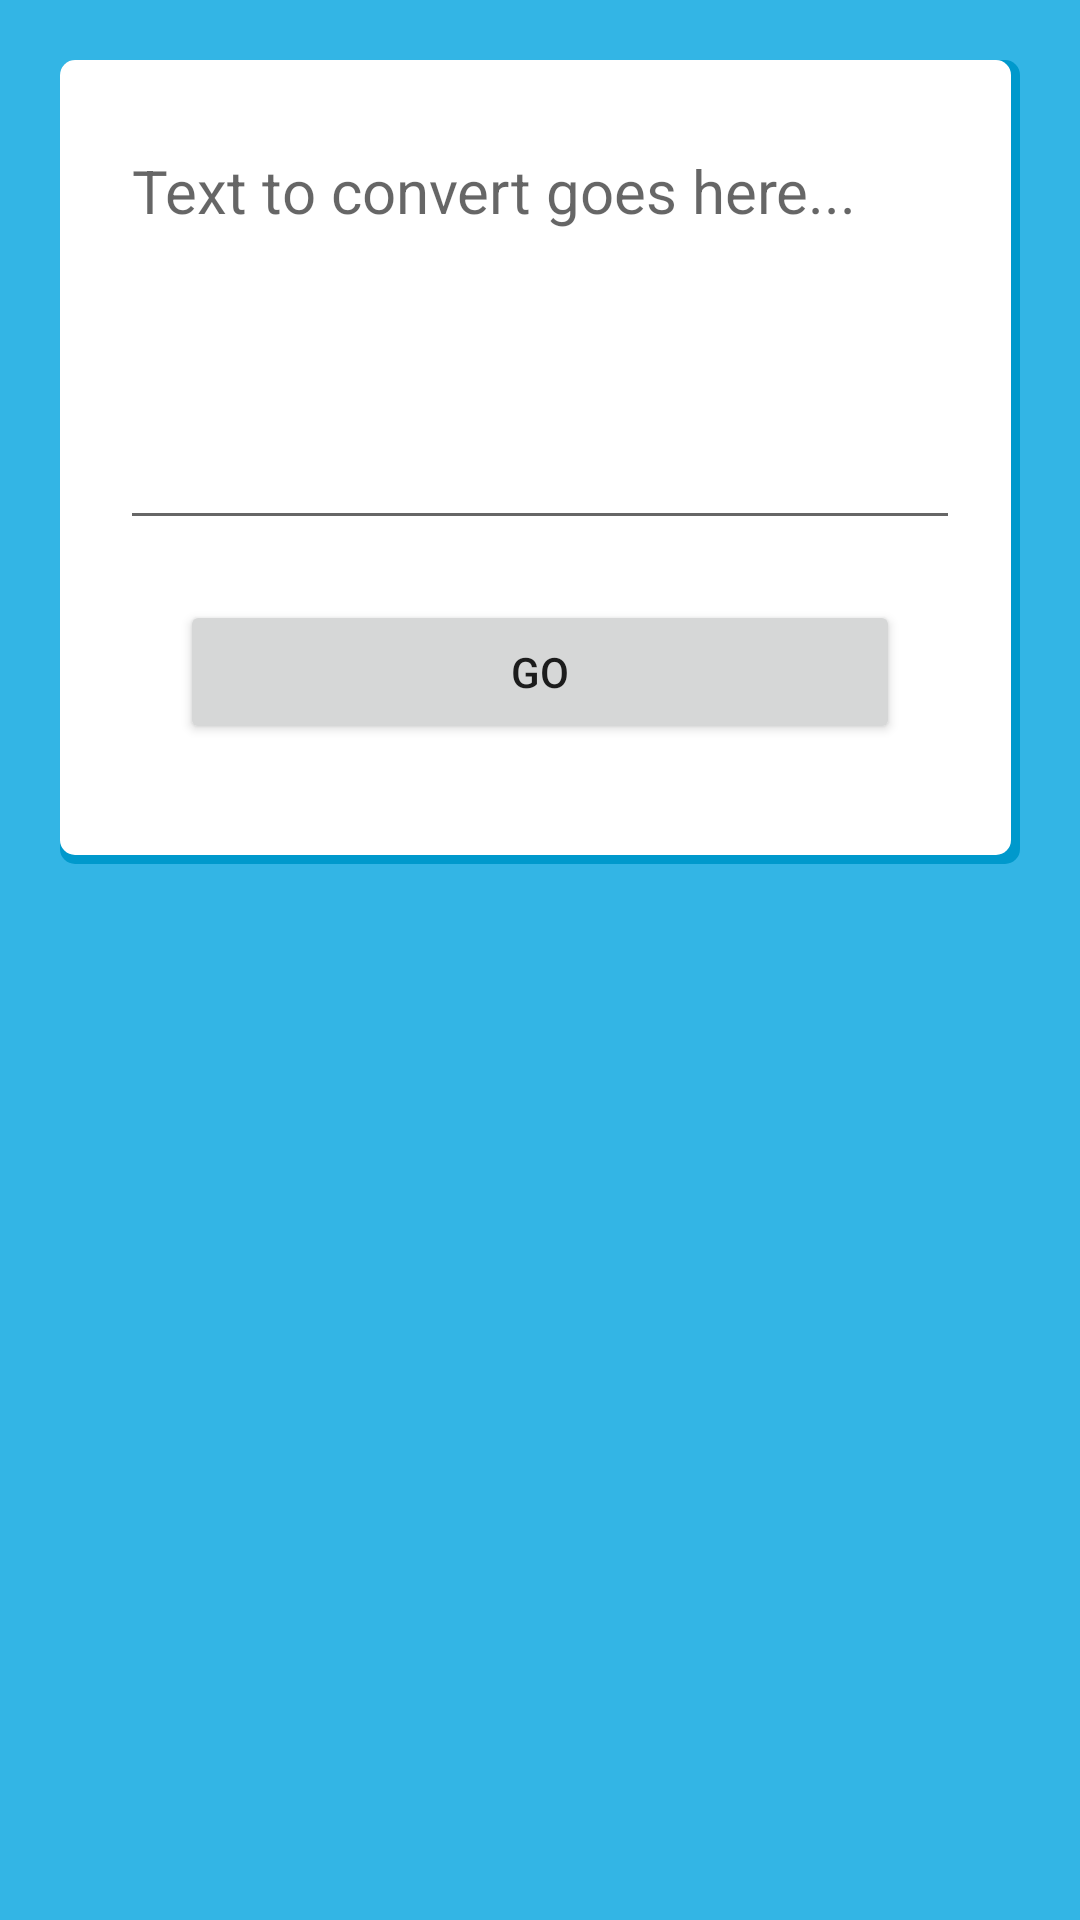

Produce the Android XML layout that renders to this screen, including the resource entries it uses.
<!-- AndroidManifest.xml: application theme AppTheme -->
<!-- res/layout/tts_word_check_layout.xml -->
<?xml version="1.0" encoding="utf-8"?>
<LinearLayout xmlns:android="http://schemas.android.com/apk/res/android"
    android:orientation="vertical"
    android:layout_width="match_parent"
    android:layout_height="match_parent"
    android:padding="@dimen/card_padding"
    android:background="@color/background_color"
    android:windowSoftInputMode="stateAlwaysVisible">

    <LinearLayout
        android:layout_width="fill_parent"
        android:layout_height="wrap_content"
        android:background="@drawable/card_background"
        android:orientation="vertical"
        android:padding="20dp">

        <EditText
            android:id="@+id/tts_word_check_EditText"
            android:layout_width="match_parent"
            android:layout_height="140dp"
            android:hint="@string/tts_edit_text_hint"
            android:textSize="20sp"
            android:gravity="top|left"
            android:layout_weight="4"
            android:layout_marginBottom="20dp"
            android:contentDescription="@string/tts_edit_text_content_description"
            />

        <LinearLayout
            android:layout_width="fill_parent"
            android:layout_height="0dp"
            android:orientation="horizontal"
            android:layout_weight="1">

            <Button
                android:id="@+id/tts_word_check_go_button"
                android:layout_width="fill_parent"
                android:layout_height="fill_parent"
                android:layout_weight="1"
                android:layout_marginRight="20dp"
                android:layout_marginLeft="20dp"
                android:layout_marginBottom="20dp"
                android:text="@string/tts_word_check_play_button"
                android:contentDescription="@string/text_to_speech_go_button_content_description"/>

        </LinearLayout>

    </LinearLayout>
</LinearLayout>
<!-- resources referenced by this layout -->
<resources>
  <color name="background_color">#33b5e5</color>
  <dimen name="card_padding">20dp</dimen>
  <!-- drawable card_background (drawable) -->
  <?xml version="1.0" encoding="utf-8"?>
  <layer-list xmlns:android="http://schemas.android.com/apk/res/android">
      <item>
          <shape android:shape="rectangle">
              <corners android:radius="@dimen/corners" />
              <solid android:color="@color/background_shadow_color" />
          </shape>
      </item>
      <item
          android:bottom="@dimen/shadow"
          android:right="@dimen/shadow">
          <shape android:shape="rectangle">
              <corners android:radius="@dimen/corners" />
              <solid android:color="@color/white" />
          </shape>
      </item>
  </layer-list>
  <string name="text_to_speech_go_button_content_description">Click here to convert text to speech</string>
  <string name="tts_edit_text_content_description">Enter the text you wish to convert here</string>
  <string name="tts_edit_text_hint">Text to convert goes here...</string>
  <string name="tts_word_check_play_button">Go</string>
  <style name="AppTheme" parent="AppBaseTheme">
          
          <item name="android:windowContentOverlay">@null</item>
          <item name="actionBarStyle">@style/MyActionBarStyle</item>
          <item name="homeAsUpIndicator">@drawable/ic_action_back</item>
          <item name="colorPrimary">@color/background_color</item>
          <item name="colorAccent">@color/material_deep_teal_500</item>
          <item name="android:editTextStyle">@style/EditTextStyle</item>
      </style>
  <dimen name="corners">5dp</dimen>
  <color name="background_shadow_color">#0099cc</color>
  <dimen name="shadow">3dp</dimen>
  <color name="white">#ffffff</color>
  <style name="AppBaseTheme" parent="Theme.AppCompat.Light">
  
      </style>
  <style name="MyActionBarStyle" parent="@style/Widget.AppCompat.Light.ActionBar.Solid.Inverse">
          <item name="titleTextStyle">@style/ActionBarStyle.TitleTextStyle</item>
          <item name="android:textColor">@color/action_bar_text</item>
          <item name="displayOptions">showHome|homeAsUp|showTitle</item>
          <item name="icon">@color/transparent</item>
      </style>
  <style name="EditTextStyle" parent="Widget.AppCompat.EditText" />
  <style name="ActionBarStyle.TitleTextStyle" parent="@style/TextAppearance.AppCompat.Widget.ActionBar.Title">
          <item name="android:textColor">@color/action_bar_text</item>
      </style>
  <color name="action_bar_text">#ffffff</color>
  <color name="transparent">#00000000</color>
</resources>
